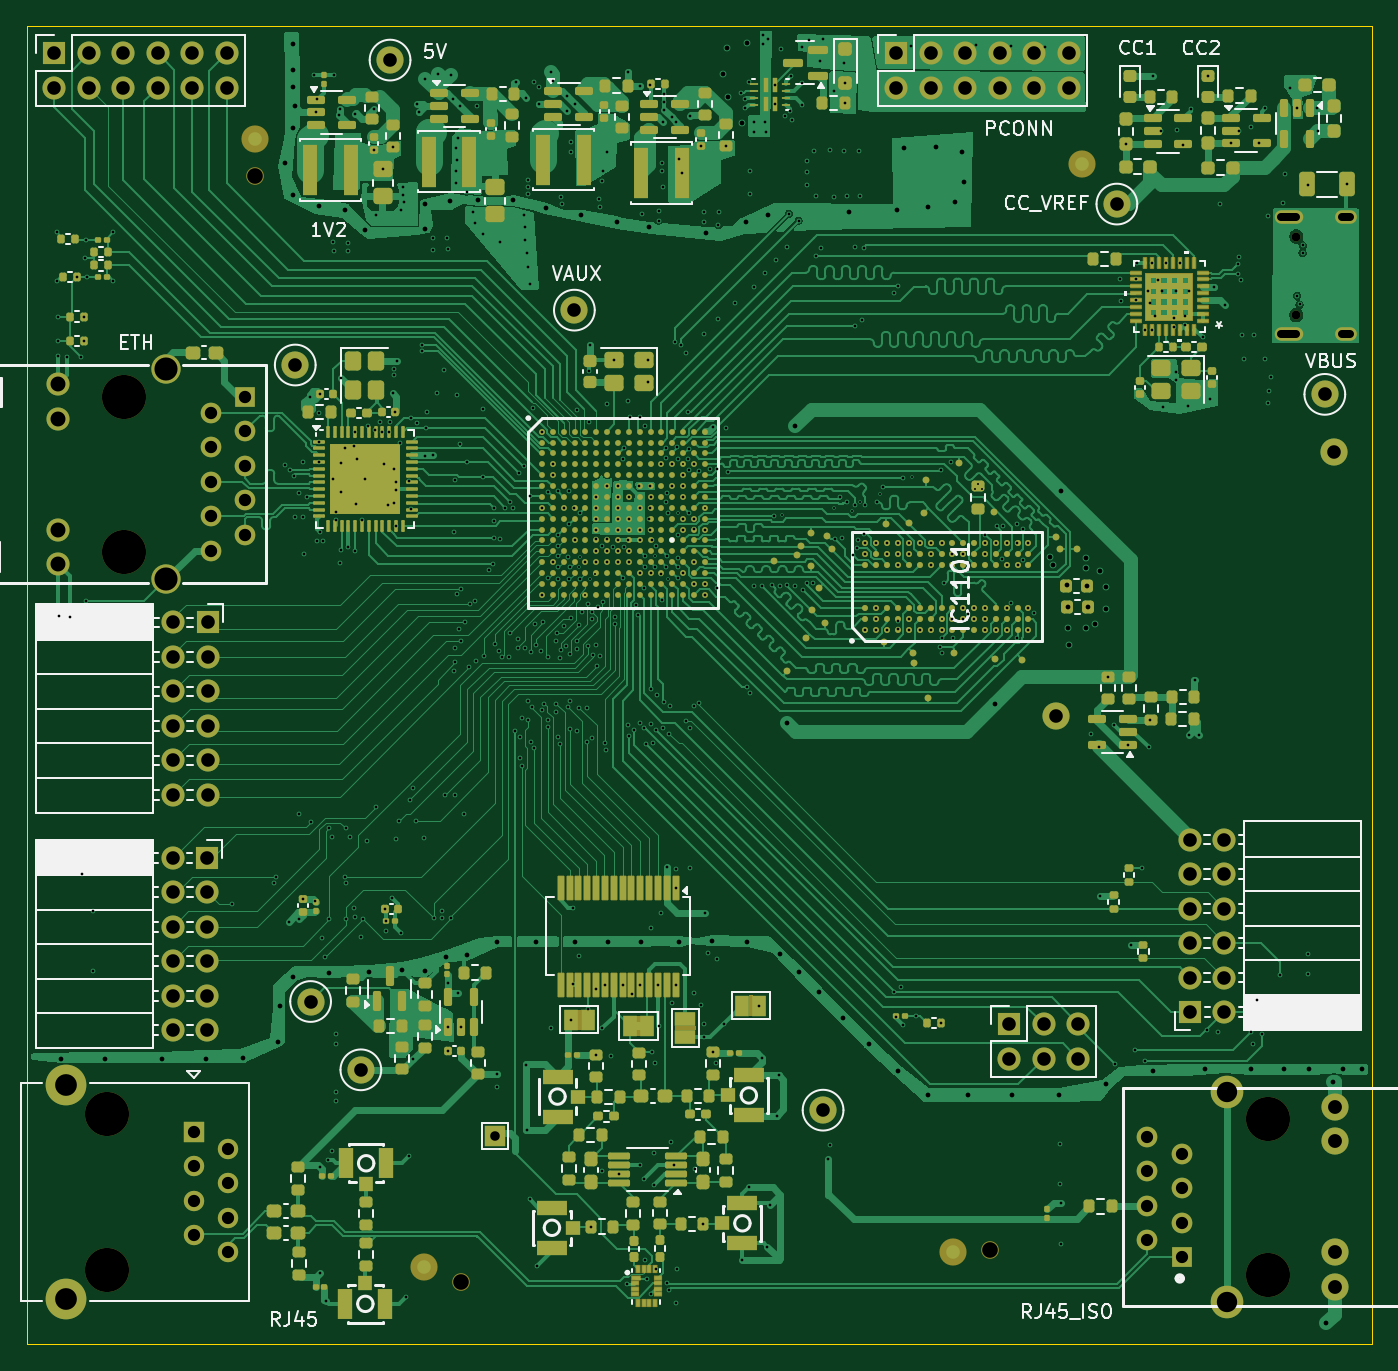
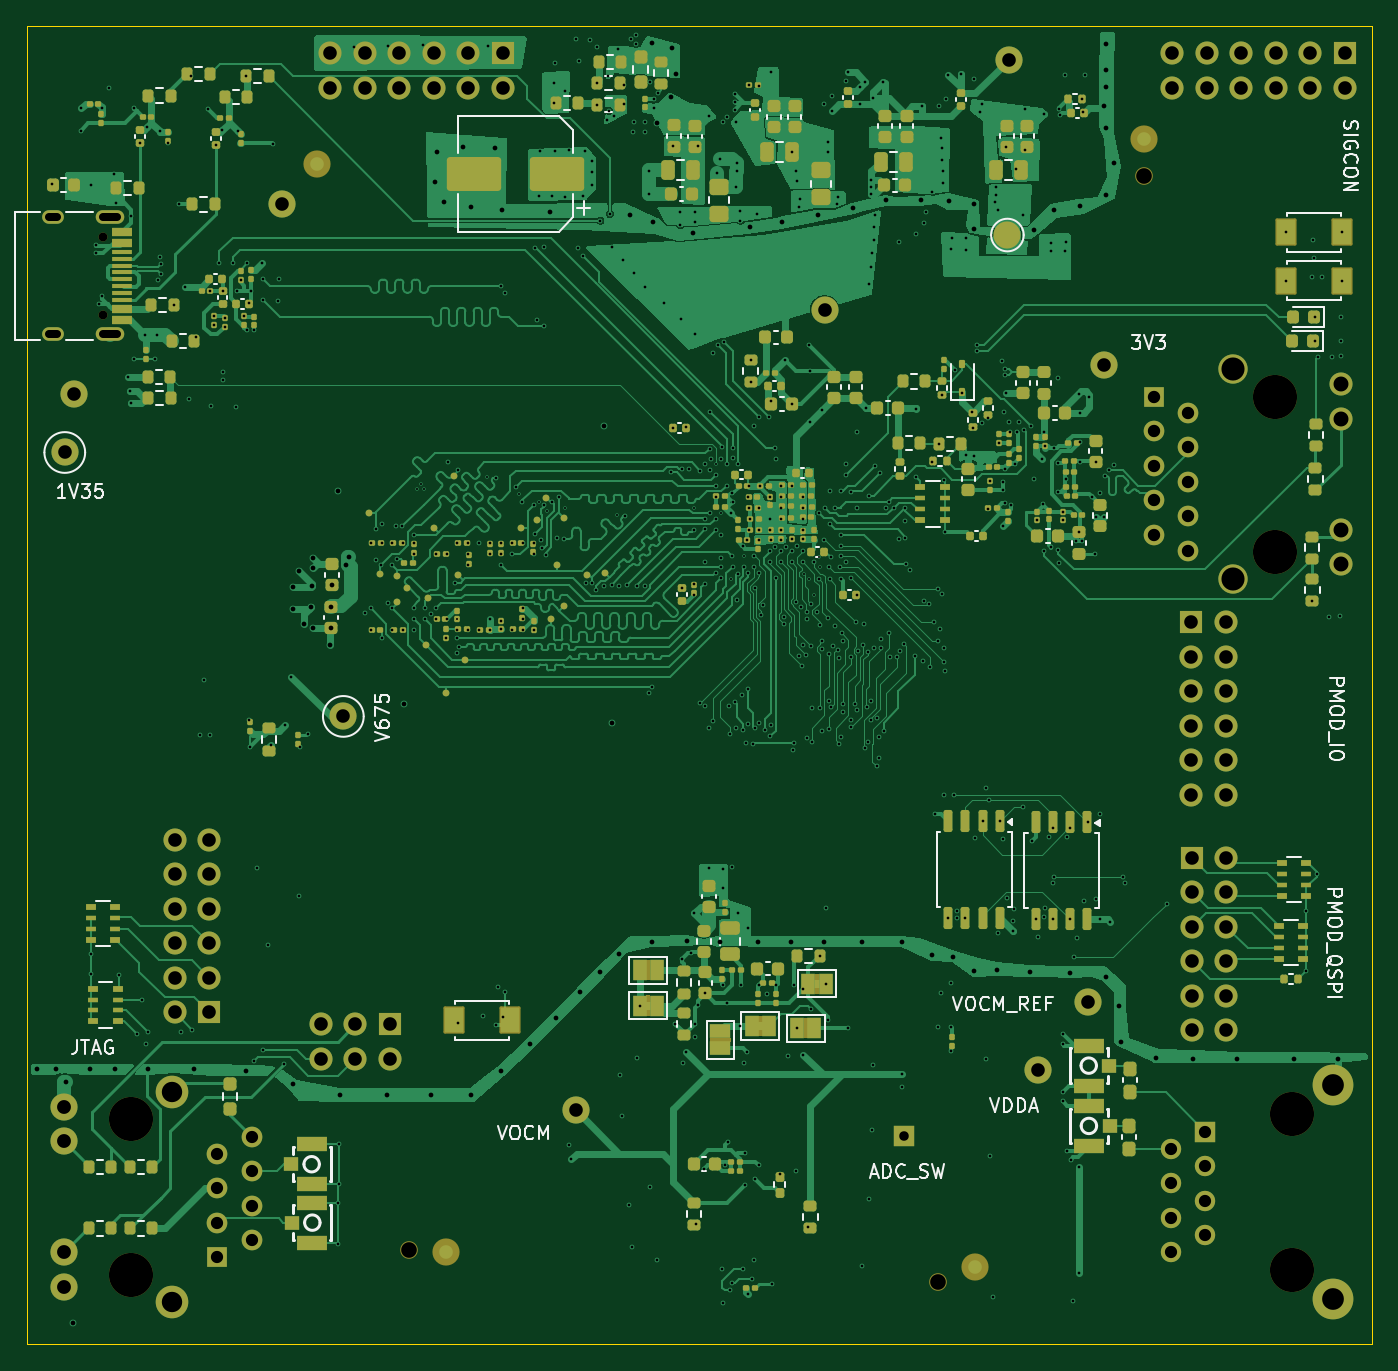
Circuit board: 15 layer files. Board 99.0 x 97.0 mm.
- bottom_copper: acoustic-carrier-board-B_Cu.gbr (232368 bytes)
- bottom_mask: acoustic-carrier-board-B_Mask.gbr (24037 bytes)
- paste: acoustic-carrier-board-B_Paste.gbr (17896 bytes)
- bottom_silk: acoustic-carrier-board-B_Silkscreen.gbr (44836 bytes)
- outline: acoustic-carrier-board-Edge_Cuts.gbr (705 bytes)
- top_copper: acoustic-carrier-board-F_Cu.gbr (273842 bytes)
- top_mask: acoustic-carrier-board-F_Mask.gbr (34010 bytes)
- paste: acoustic-carrier-board-F_Paste.gbr (32398 bytes)
- top_silk: acoustic-carrier-board-F_Silkscreen.gbr (59012 bytes)
- inner_copper: acoustic-carrier-board-In1_Cu.gbr (746243 bytes)
- inner_copper: acoustic-carrier-board-In2_Cu.gbr (747246 bytes)
- inner_copper: acoustic-carrier-board-In3_Cu.gbr (935667 bytes)
- inner_copper: acoustic-carrier-board-In4_Cu.gbr (746243 bytes)
- drill: acoustic-carrier-board-NPTH.drl (734 bytes)
- drill: acoustic-carrier-board-PTH.drl (16676 bytes)

=== bottom_copper: acoustic-carrier-board-B_Cu.gbr (232368 bytes, source omitted) ===
=== bottom_mask: acoustic-carrier-board-B_Mask.gbr (24037 bytes, source omitted) ===
=== paste: acoustic-carrier-board-B_Paste.gbr (17896 bytes, source omitted) ===
=== bottom_silk: acoustic-carrier-board-B_Silkscreen.gbr (44836 bytes, source omitted) ===
=== outline: acoustic-carrier-board-Edge_Cuts.gbr ===
G04 #@! TF.GenerationSoftware,KiCad,Pcbnew,9.0.3-9.0.3-0~ubuntu24.04.1*
G04 #@! TF.CreationDate,2025-07-29T10:54:51+02:00*
G04 #@! TF.ProjectId,acoustic-carrier-board,61636f75-7374-4696-932d-636172726965,rev?*
G04 #@! TF.SameCoordinates,Original*
G04 #@! TF.FileFunction,Profile,NP*
%FSLAX46Y46*%
G04 Gerber Fmt 4.6, Leading zero omitted, Abs format (unit mm)*
G04 Created by KiCad (PCBNEW 9.0.3-9.0.3-0~ubuntu24.04.1) date 2025-07-29 10:54:51*
%MOMM*%
%LPD*%
G01*
G04 APERTURE LIST*
G04 #@! TA.AperFunction,Profile*
%ADD10C,0.050000*%
G04 #@! TD*
G04 APERTURE END LIST*
D10*
X45000000Y-52000000D02*
X144000000Y-52000000D01*
X144000000Y-149000000D01*
X45000000Y-149000000D01*
X45000000Y-52000000D01*
M02*

=== top_copper: acoustic-carrier-board-F_Cu.gbr (273842 bytes, source omitted) ===
=== top_mask: acoustic-carrier-board-F_Mask.gbr (34010 bytes, source omitted) ===
=== paste: acoustic-carrier-board-F_Paste.gbr (32398 bytes, source omitted) ===
=== top_silk: acoustic-carrier-board-F_Silkscreen.gbr (59012 bytes, source omitted) ===
=== inner_copper: acoustic-carrier-board-In1_Cu.gbr (746243 bytes, source omitted) ===
=== inner_copper: acoustic-carrier-board-In2_Cu.gbr (747246 bytes, source omitted) ===
=== inner_copper: acoustic-carrier-board-In3_Cu.gbr (935667 bytes, source omitted) ===
=== inner_copper: acoustic-carrier-board-In4_Cu.gbr (746243 bytes, source omitted) ===
=== drill: acoustic-carrier-board-NPTH.drl ===
M48
; DRILL file {KiCad 9.0.3-9.0.3-0~ubuntu24.04.1} date 2025-07-29T10:54:55+0200
; FORMAT={-:-/ absolute / metric / decimal}
; #@! TF.CreationDate,2025-07-29T10:54:55+02:00
; #@! TF.GenerationSoftware,Kicad,Pcbnew,9.0.3-9.0.3-0~ubuntu24.04.1
; #@! TF.FileFunction,NonPlated,1,6,NPTH
FMAT,2
METRIC
; #@! TA.AperFunction,NonPlated,NPTH,ComponentDrill
T1C0.650
; #@! TA.AperFunction,NonPlated,NPTH,ComponentDrill
T2C1.152
; #@! TA.AperFunction,NonPlated,NPTH,ComponentDrill
T3C3.250
; #@! TA.AperFunction,NonPlated,NPTH,ComponentDrill
T4C3.250
%
G90
G05
T1
X138.43Y-67.48
X138.43Y-73.26
T2
X61.77Y-62.99
X76.95Y-144.42
X115.89Y-142.1
T3
X136.355Y-132.48
X136.355Y-143.9
T4
X50.9Y-132.11
X50.9Y-143.54
X52.147Y-79.285
X52.16Y-90.71
M30

=== drill: acoustic-carrier-board-PTH.drl (16676 bytes, source omitted) ===
